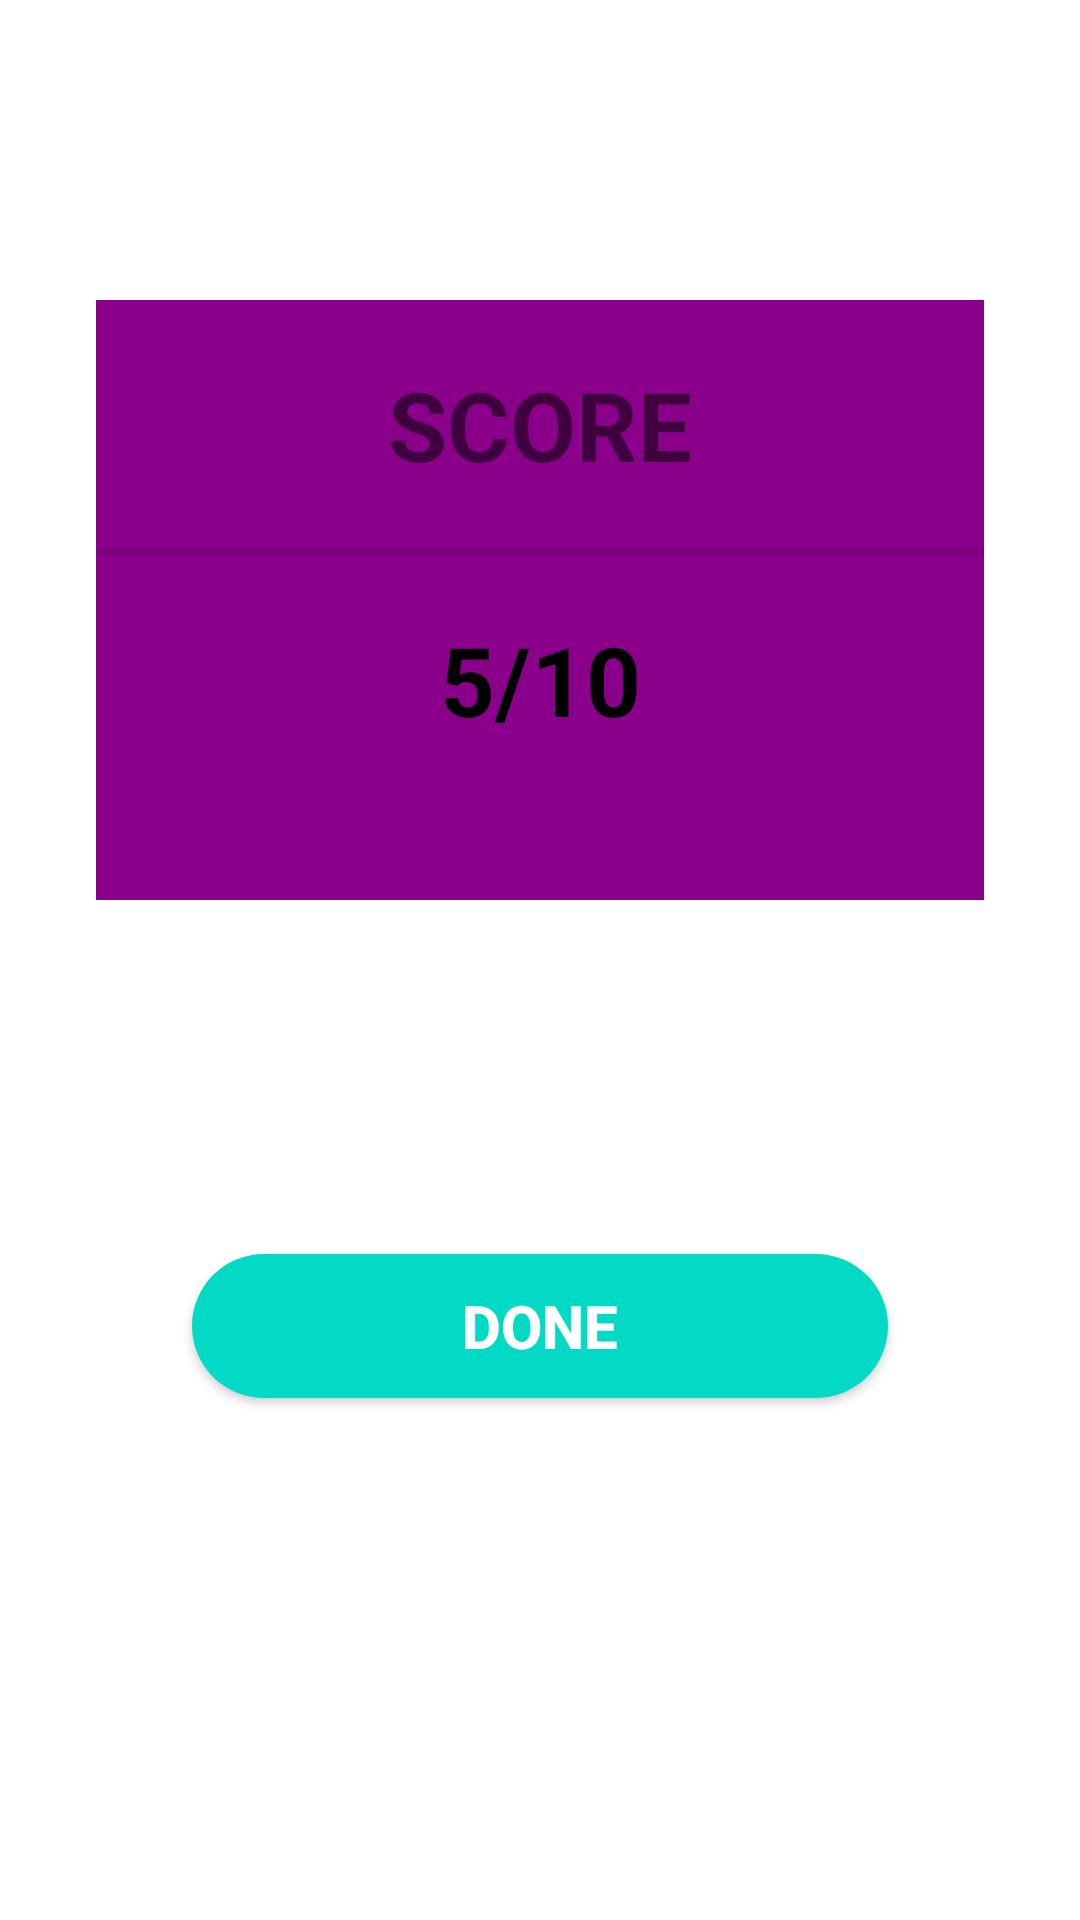

Write the Android layout XML for this screen, with the resource values it uses.
<!-- AndroidManifest.xml: application theme Theme.LtAndroid -->
<!-- res/layout/activity_score.xml -->
<?xml version="1.0" encoding="utf-8"?>
<androidx.constraintlayout.widget.ConstraintLayout xmlns:android="http://schemas.android.com/apk/res/android"
    xmlns:app="http://schemas.android.com/apk/res-auto"
    xmlns:tools="http://schemas.android.com/tools"
    android:layout_width="match_parent"
    android:layout_height="match_parent"
    tools:context=".ScoreActivity">

    <LinearLayout
        android:id="@+id/linearLayout"
        android:layout_width="0dp"
        android:layout_height="wrap_content"
        android:layout_marginStart="32dp"
        android:layout_marginTop="100dp"
        android:layout_marginEnd="32dp"
        android:background="@color/darkmagenta"
        android:orientation="vertical"
        android:paddingBottom="32dp"
        app:layout_constraintEnd_toEndOf="parent"
        app:layout_constraintStart_toStartOf="parent"
        app:layout_constraintTop_toTopOf="parent">

        <TextView
            android:id="@+id/textView"
            android:layout_width="match_parent"
            android:layout_height="wrap_content"
            android:layout_margin="20dp"
            android:gravity="center"
            android:text="SCORE"
            android:textSize="32sp"
            android:textStyle="bold" />

        <View
            android:id="@+id/divider"
            android:layout_width="match_parent"
            android:layout_height="2dp"
            android:background="?android:attr/listDivider" />

        <TextView
            android:id="@+id/sa_score"
            android:layout_width="match_parent"
            android:layout_height="wrap_content"
            android:gravity="center"
            android:text="5/10"
            android:layout_margin="20dp"
            android:textColor="@color/black"
            android:textSize="32sp"
            android:textStyle="bold" />

    </LinearLayout>

    <Button
        android:id="@+id/sa_done"
        android:layout_width="match_parent"
        android:layout_height="wrap_content"
        android:layout_marginStart="64dp"
        android:layout_marginTop="8dp"
        android:layout_marginEnd="64dp"
        android:layout_marginBottom="64dp"
        android:background="@drawable/round_corner"
        android:text="Done"
        android:textColor="@color/white"
        android:textStyle="bold"
        android:textSize="20sp"
        app:layout_constraintBottom_toBottomOf="parent"
        app:layout_constraintEnd_toEndOf="parent"
        app:layout_constraintStart_toStartOf="parent"
        app:layout_constraintTop_toBottomOf="@+id/linearLayout" />
</androidx.constraintlayout.widget.ConstraintLayout>
<!-- resources referenced by this layout -->
<resources>
  <color name="black">#FF000000</color>
  <color name="darkmagenta">#8B008B</color>
  <color name="white">#FFFFFFFF</color>
  <!-- drawable round_corner (drawable) -->
  <?xml version="1.0" encoding="utf-8"?>
  <shape android:shape="rectangle" xmlns:android="http://schemas.android.com/apk/res/android">
  
      <corners android:radius="300dp"></corners>
      <solid android:color="@color/teal_200"></solid>
  
  </shape>
  <style name="Theme.LtAndroid" parent="Theme.MaterialComponents.DayNight.DarkActionBar">
          
          <item name="colorPrimary">@color/purple_500</item>
          <item name="colorPrimaryVariant">@color/purple_700</item>
          <item name="colorOnPrimary">@color/white</item>
          
          <item name="colorSecondary">@color/teal_200</item>
          <item name="colorSecondaryVariant">@color/teal_700</item>
          <item name="colorOnSecondary">@color/black</item>
          
          <item name="android:statusBarColor" tools:targetApi="l">?attr/colorPrimaryVariant</item>
          
      </style>
  <color name="teal_200">#FF03DAC5</color>
  <color name="purple_500">#FF6200EE</color>
  <color name="purple_700">#FF3700B3</color>
  <color name="teal_700">#FF018786</color>
</resources>
